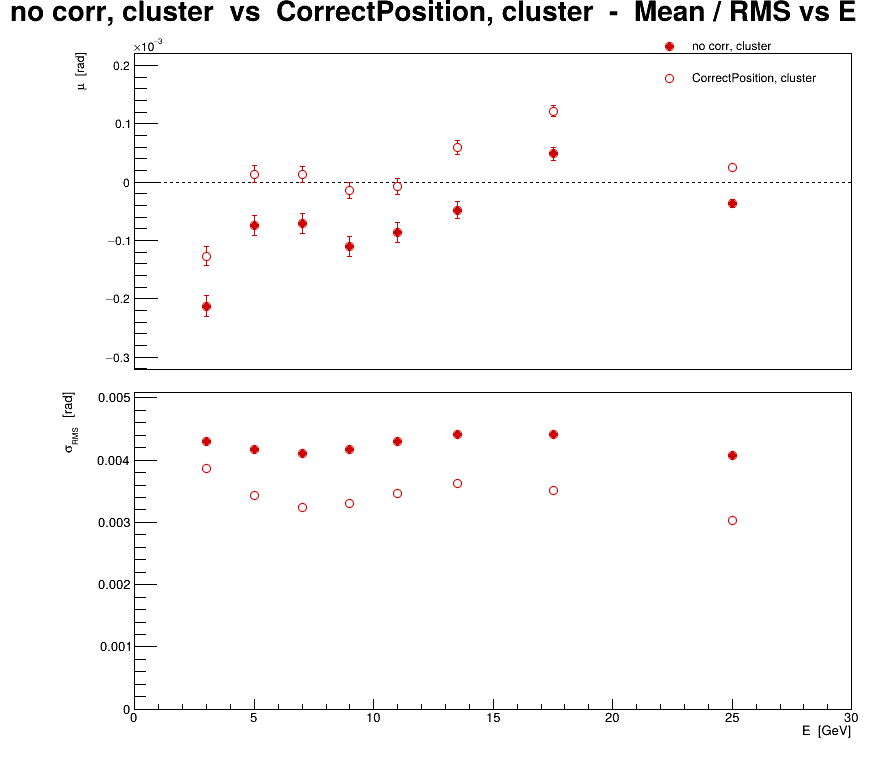

Values plotted in this chart, from the file beside it:
series, variant, residual, E, mu, dmu, sigma, dsigma
0, no corr, cluster, phi, 3, -0.0002125, 1.85297e-05, 0.004304, 1.31025e-05
0, no corr, cluster, phi, 5, -7.45666e-05, 1.76612e-05, 0.004178, 1.24884e-05
0, no corr, cluster, phi, 7, -7.11744e-05, 1.67255e-05, 0.004102, 1.18267e-05
0, no corr, cluster, phi, 9, -0.0001106, 1.67456e-05, 0.004179, 1.18409e-05
0, no corr, cluster, phi, 11, -8.56099e-05, 1.7194e-05, 0.0043, 1.2158e-05
0, no corr, cluster, phi, 13.5, -4.81358e-05, 1.44711e-05, 0.004418, 1.02326e-05
0, no corr, cluster, phi, 17.5, 4.84575e-05, 1.11948e-05, 0.004406, 7.91588e-06
0, no corr, cluster, phi, 25, -3.66591e-05, 7.29903e-06, 0.004081, 5.1612e-06
1, CorrectPosition, cluster, phi, 3, -0.0001269, 1.66135e-05, 0.003859, 1.17475e-05
1, CorrectPosition, cluster, phi, 5, 1.32082e-05, 1.45002e-05, 0.00343, 1.02532e-05
1, CorrectPosition, cluster, phi, 7, 1.30511e-05, 1.32076e-05, 0.003239, 9.3392e-06
1, CorrectPosition, cluster, phi, 9, -1.47385e-05, 1.32601e-05, 0.003309, 9.37628e-06
1, CorrectPosition, cluster, phi, 11, -7.58508e-06, 1.38457e-05, 0.003463, 9.7904e-06
1, CorrectPosition, cluster, phi, 13.5, 6.00236e-05, 1.18524e-05, 0.003618, 8.38094e-06
1, CorrectPosition, cluster, phi, 17.5, 0.0001217, 8.92908e-06, 0.003514, 6.31381e-06
1, CorrectPosition, cluster, phi, 25, 2.49192e-05, 5.40768e-06, 0.003024, 3.82381e-06
